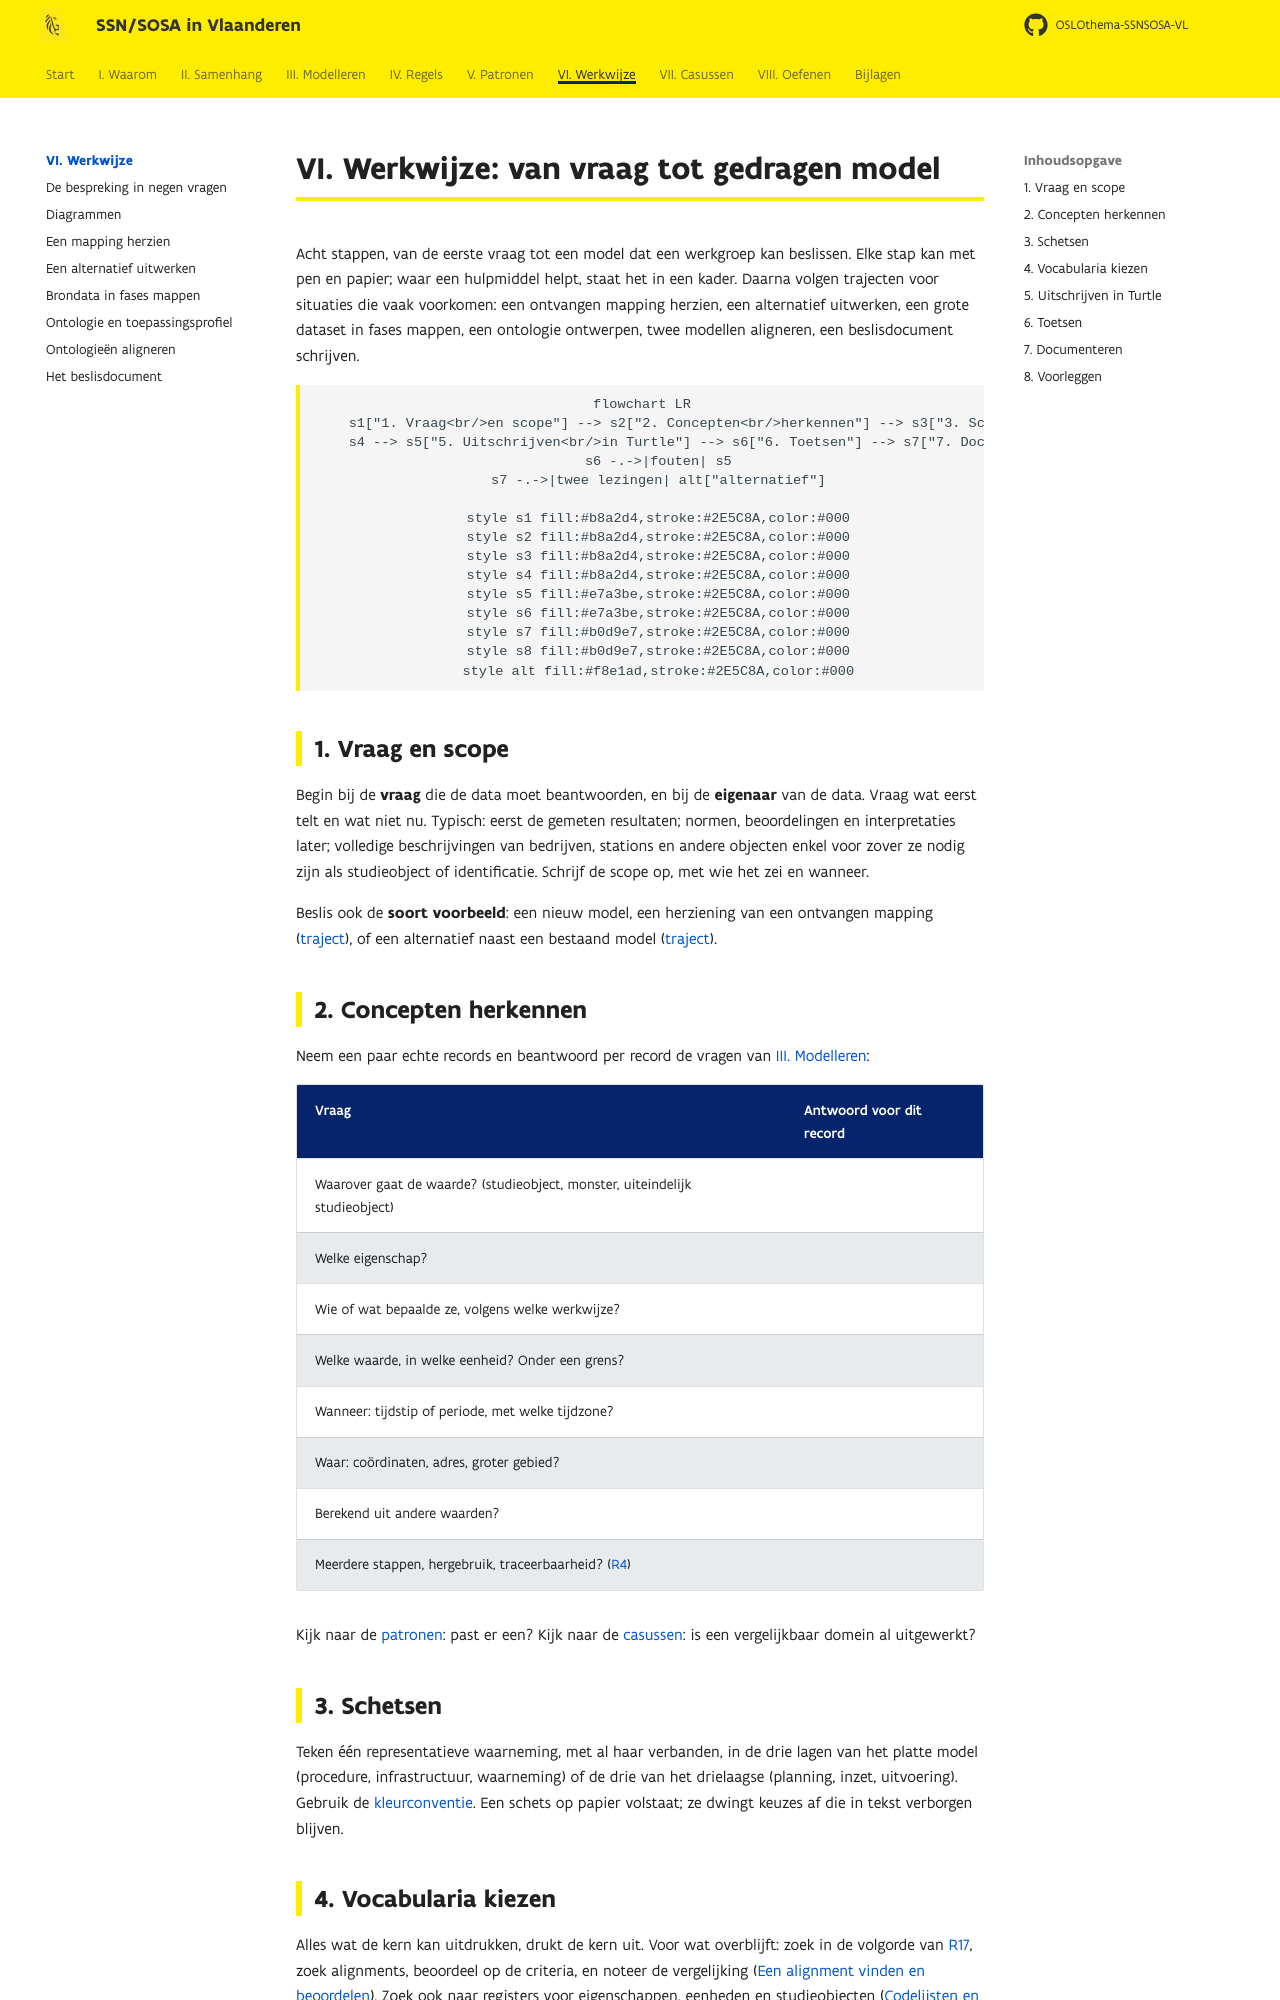

repository: Informatievlaanderen/OSLOthema-SSNSOSA-VL · page: werkwijze/index.html · generator: mkdocs

# VI. Werkwijze: van vraag tot gedragen model

Acht stappen, van de eerste vraag tot een model dat een werkgroep kan beslissen. Elke stap kan
met pen en papier; waar een hulpmiddel helpt, staat het in een kader. Daarna volgen trajecten voor
situaties die vaak voorkomen: een ontvangen mapping herzien, een alternatief uitwerken, een grote
dataset in fases mappen, een ontologie ontwerpen, twee modellen aligneren, een beslisdocument
schrijven.

```mermaid
flowchart LR
    s1["1. Vraag<br/>en scope"] --> s2["2. Concepten<br/>herkennen"] --> s3["3. Schetsen"] --> s4["4. Vocabularia<br/>kiezen"]
    s4 --> s5["5. Uitschrijven<br/>in Turtle"] --> s6["6. Toetsen"] --> s7["7. Documenteren"] --> s8["8. Voorleggen"]
    s6 -.->|fouten| s5
    s7 -.->|twee lezingen| alt["alternatief"]

    style s1 fill:#b8a2d4,stroke:#2E5C8A,color:#000
    style s2 fill:#b8a2d4,stroke:#2E5C8A,color:#000
    style s3 fill:#b8a2d4,stroke:#2E5C8A,color:#000
    style s4 fill:#b8a2d4,stroke:#2E5C8A,color:#000
    style s5 fill:#e7a3be,stroke:#2E5C8A,color:#000
    style s6 fill:#e7a3be,stroke:#2E5C8A,color:#000
    style s7 fill:#b0d9e7,stroke:#2E5C8A,color:#000
    style s8 fill:#b0d9e7,stroke:#2E5C8A,color:#000
    style alt fill:#f8e1ad,stroke:#2E5C8A,color:#000
```

## 1. Vraag en scope

Begin bij de **vraag** die de data moet beantwoorden, en bij de **eigenaar** van de data. Vraag
wat eerst telt en wat niet nu. Typisch: eerst de gemeten resultaten; normen, beoordelingen en
interpretaties later; volledige beschrijvingen van bedrijven, stations en andere objecten enkel
voor zover ze nodig zijn als studieobject of identificatie. Schrijf de scope op, met wie het zei
en wanneer.

Beslis ook de **soort voorbeeld**: een nieuw model, een herziening van een ontvangen mapping
([traject](herzien.md)), of een alternatief naast een bestaand model ([traject](alternatief.md)).

## 2. Concepten herkennen

Neem een paar echte records en beantwoord per record de vragen van
[III. Modelleren](../modelleren/index.md):

| Vraag | Antwoord voor dit record |
|---|---|
| Waarover gaat de waarde? (studieobject, monster, uiteindelijk studieobject) | |
| Welke eigenschap? | |
| Wie of wat bepaalde ze, volgens welke werkwijze? | |
| Welke waarde, in welke eenheid? Onder een grens? | |
| Wanneer: tijdstip of periode, met welke tijdzone? | |
| Waar: coördinaten, adres, groter gebied? | |
| Berekend uit andere waarden? | |
| Meerdere stappen, hergebruik, traceerbaarheid? ([R4](../regels/r04.md)) | |

Kijk naar de [patronen](../patronen/index.md): past er een? Kijk naar de
[casussen](../casussen/index.md): is een vergelijkbaar domein al uitgewerkt?

## 3. Schetsen

Teken één representatieve waarneming, met al haar verbanden, in de drie lagen van het platte model
(procedure, infrastructuur, waarneming) of de drie van het drielaagse (planning, inzet,
uitvoering). Gebruik de [kleurconventie](diagrammen.md). Een schets op papier volstaat; ze
dwingt keuzes af die in tekst verborgen blijven.
